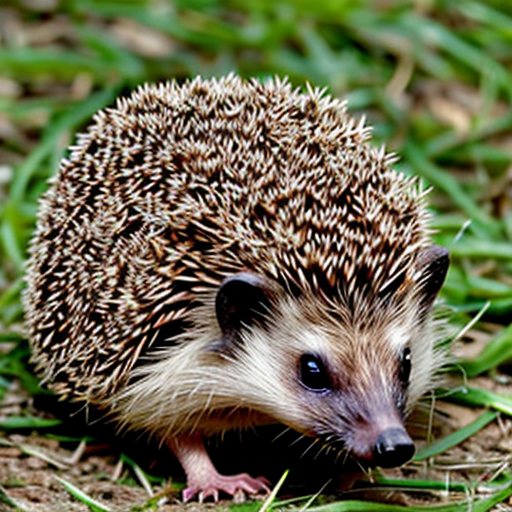
Generation parameters embedded in this image by AUTOMATIC1111 Stable Diffusion web UI or a fork of it (Forge, ...) (PNG 'parameters' text chunk):
hedgehog
Negative prompt: person, human, men, women, painting, cartoon, anime, comic
Steps: 20, Sampler: DPM++ 2M, Schedule type: Karras, CFG scale: 7, Seed: 2534410140, Size: 512x512, Model hash: 463d6a9fe8, Model: absolutereality_v181, VAE hash: 235745af8d, VAE: vae-ft-mse-840000-ema-pruned.ckpt, Version: v1.10.1